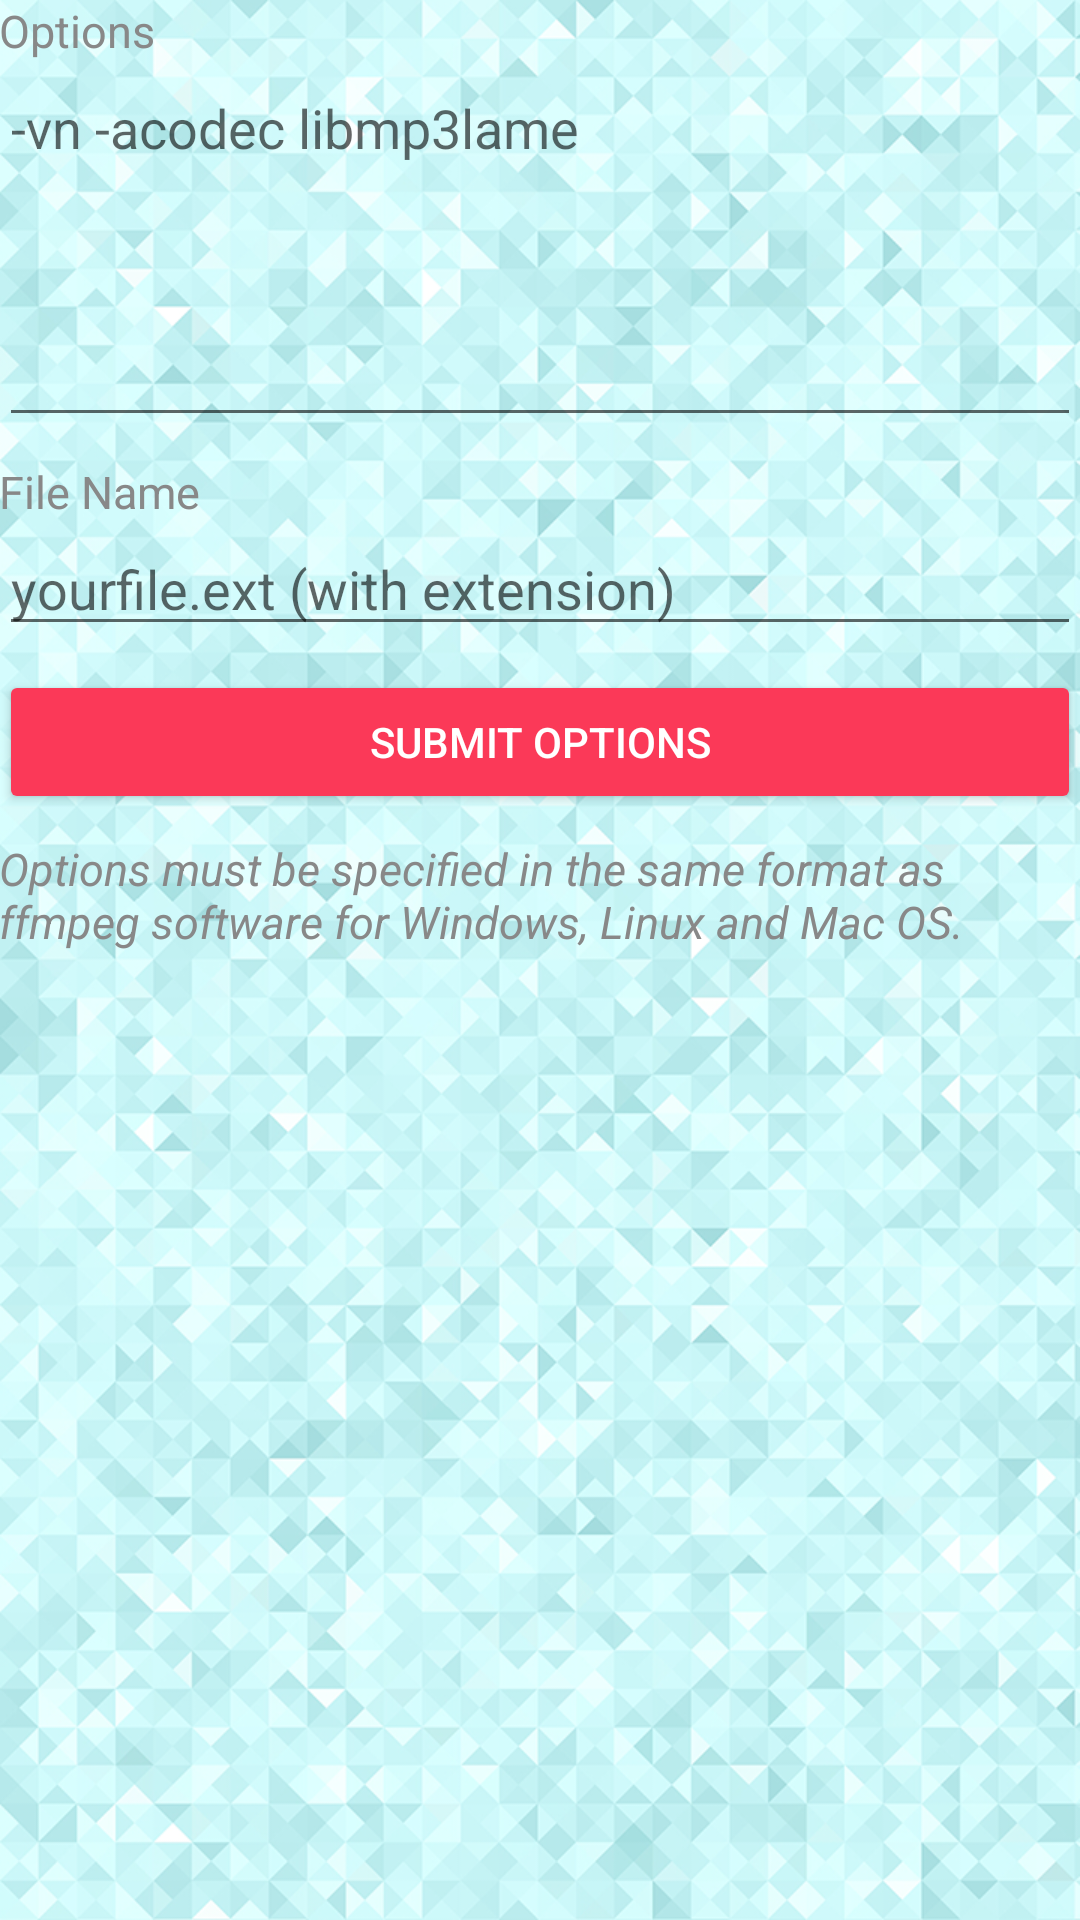

Produce the Android XML layout that renders to this screen, including the resource entries it uses.
<!-- AndroidManifest.xml: application theme AppTheme -->
<!-- res/layout/content_advanced.xml -->
<?xml version="1.0" encoding="utf-8"?>
<LinearLayout xmlns:android="http://schemas.android.com/apk/res/android"
    xmlns:tools="http://schemas.android.com/tools"
    xmlns:app="http://schemas.android.com/apk/res-auto" android:layout_width="match_parent"
    android:layout_height="match_parent"
    android:paddingLeft="@dimen/activity_horizontal_margin"
    android:paddingRight="@dimen/activity_horizontal_margin"
    android:paddingTop="@dimen/activity_vertical_margin"
    android:paddingBottom="@dimen/activity_vertical_margin"
    android:orientation="vertical"
    app:layout_behavior="@string/appbar_scrolling_view_behavior">
    
    <TextView
        android:layout_width="match_parent"
        android:layout_height="wrap_content"
        android:id="@+id/tvOptions"
        android:text="@string/options"
        android:textColor="#888888"
        android:textSize="15sp" />
    
    <EditText
        android:layout_width="match_parent"
        android:layout_height="wrap_content"
        android:id="@+id/edOptions"
        android:hint="@string/option_hint"
        android:inputType="textMultiLine"
        android:lines="5" 
        android:gravity="top"/>
    
    <TextView
        android:layout_width="match_parent"
        android:layout_height="wrap_content"
        android:layout_marginTop="8dp"
        android:id="@+id/tvFileName"
        android:text="@string/file_name"
        android:textColor="#888888"
        android:textSize="15sp" />
    
    <EditText
        android:layout_width="match_parent"
        android:layout_height="wrap_content"
        android:id="@+id/edFileName"
        android:hint="@string/filename_hint" />
    
    <Button
        android:layout_width="match_parent"
        android:layout_height="wrap_content"
        android:layout_marginTop="8dp"
        android:id="@+id/submitAdvance"
        android:text="@string/submit_advance"
        android:onClick="onAdvancedOptionsSubmit"
        style="@style/Widget.AppCompat.Button.Colored" />
    
    <TextView
        android:layout_width="match_parent"
        android:layout_height="wrap_content"
        android:layout_marginTop="8dp"
        android:id="@+id/tvAdvancedInfo"
        android:textColor="#888888"
        android:textSize="15sp"
        android:text="@string/advanced_instructions"
        android:textStyle="italic"    />
    
</LinearLayout>
<!-- resources referenced by this layout -->
<resources>
  <string name="advanced_instructions">Options must be specified in the same format as ffmpeg software for Windows, Linux and Mac OS.</string>
  <string name="file_name">File Name</string>
  <string name="filename_hint">yourfile.ext (with extension)</string>
  <string name="option_hint">-vn -acodec libmp3lame</string>
  <string name="options">Options</string>
  <string name="submit_advance">Submit Options</string>
  <style name="AppTheme" parent="Theme.AppCompat.Light.DarkActionBar">
          
          <item name="colorPrimary">@color/colorPrimary</item>
          <item name="colorPrimaryDark">@color/colorPrimaryDark</item>
          <item name="colorAccent">@color/colorAccent</item>
          <item name="android:windowBackground">@drawable/background</item>
      </style>
  <color name="colorPrimary">#007bb5</color>
  <color name="colorPrimaryDark">#005882</color>
  <color name="colorAccent">#FB3958</color>
  <!-- drawable background: png bitmap (drawable, 572863 bytes) -->
</resources>
